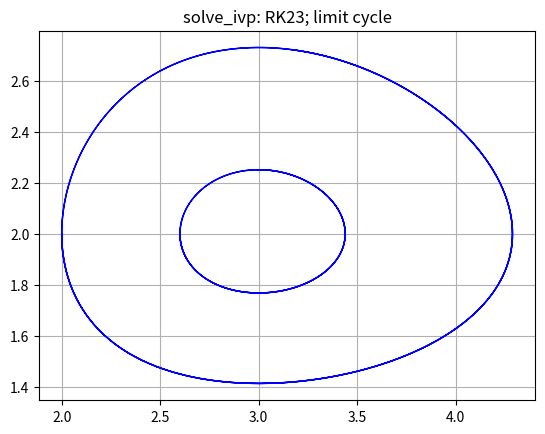

Reproduce this figure in Python.
import numpy as np
import matplotlib.pyplot as plt
from scipy.integrate import solve_ivp

def fcn(t,u):
    return [u[0]*(1-0.5*u[1]),
            u[1]*( 0.25*u[0]-0.75)]

te = 20
Tspan = [0.,te]
method = 'RK23'

I = [2,2]
sol1 = solve_ivp(fcn, Tspan, I, \
        method, dense_output=True, rtol=1.e-6)
I = [2.6,2.0]
sol2 = solve_ivp(fcn, Tspan, I, 
        method, dense_output=True, rtol=1.e-6)

plt.figure(1)
plt.plot(sol1.y[0], sol1.y[1], 'b-', linewidth=1.0)
plt.plot(sol2.y[0], sol2.y[1], 'b-', linewidth=1.0)
plt.title('solve_ivp: RK23; limit cycle')
plt.grid(True)
plt.show()

